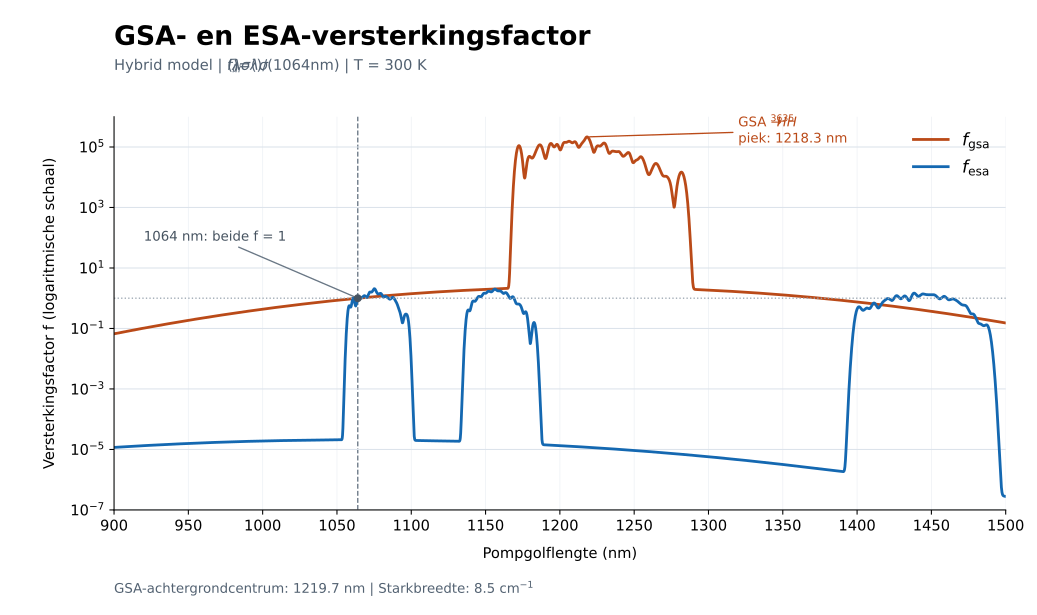

Values plotted in this chart, from the file beside it:
wavelength_nm, f_gsa, f_esa
900, 0.0667, 1.16926467781e-05
900, 0.06677, 1.1696804253e-05
900.1, 0.06685, 1.1700961906e-05
900.1, 0.06692, 1.17051197363e-05
900.2, 0.067, 1.1709277743e-05
900.2, 0.06707, 1.17134359254e-05
900.3, 0.06715, 1.17175942823e-05
900.4, 0.06722, 1.1721752813e-05
900.4, 0.06729, 1.17259115168e-05
900.5, 0.06737, 1.17300703926e-05
900.5, 0.06744, 1.17342294398e-05
900.5, 0.06752, 1.17383886572e-05
900.6, 0.06759, 1.17425480442e-05
900.6, 0.06767, 1.17467075999e-05
900.7, 0.06774, 1.17508673233e-05
900.8, 0.06782, 1.17550272136e-05
900.8, 0.06789, 1.17591872701e-05
900.9, 0.06797, 1.17633474916e-05
900.9, 0.06804, 1.17675078775e-05
901, 0.06812, 1.17716684269e-05
901, 0.0682, 1.17758291389e-05
901, 0.06827, 1.17799900126e-05
901.1, 0.06835, 1.17841510471e-05
901.1, 0.06842, 1.17883122416e-05
901.2, 0.0685, 1.17924735953e-05
901.2, 0.06857, 1.17966351071e-05
901.3, 0.06865, 1.18007967764e-05
901.4, 0.06873, 1.18049586022e-05
901.4, 0.0688, 1.18091205836e-05
901.5, 0.06888, 1.18132827198e-05
901.5, 0.06895, 1.18174450099e-05
901.5, 0.06903, 1.18216074531e-05
901.6, 0.06911, 1.18257700482e-05
901.6, 0.06918, 1.18299327948e-05
901.7, 0.06926, 1.18340956918e-05
901.8, 0.06934, 1.18382587383e-05
901.8, 0.06941, 1.18424219335e-05
901.9, 0.06949, 1.18465852764e-05
901.9, 0.06957, 1.18507487663e-05
902, 0.06964, 1.18549124022e-05
902, 0.06972, 1.18590761834e-05
902, 0.0698, 1.18632401088e-05
902.1, 0.06987, 1.18674041776e-05
902.1, 0.06995, 1.1871568389e-05
902.2, 0.07003, 1.18757327421e-05
902.2, 0.0701, 1.1879897236e-05
902.3, 0.07018, 1.18840618698e-05
902.4, 0.07026, 1.18882266426e-05
902.4, 0.07034, 1.18923915536e-05
902.5, 0.07041, 1.18965566019e-05
902.5, 0.07049, 1.19007217867e-05
902.5, 0.07057, 1.19048871069e-05
902.6, 0.07065, 1.19090525617e-05
902.6, 0.07073, 1.19132181504e-05
902.7, 0.0708, 1.19173838721e-05
902.8, 0.07088, 1.19215497257e-05
902.8, 0.07096, 1.19257157105e-05
902.9, 0.07104, 1.19298818254e-05
902.9, 0.07112, 1.19340480698e-05
903, 0.07119, 1.19382144427e-05
... 11,941 more rows
